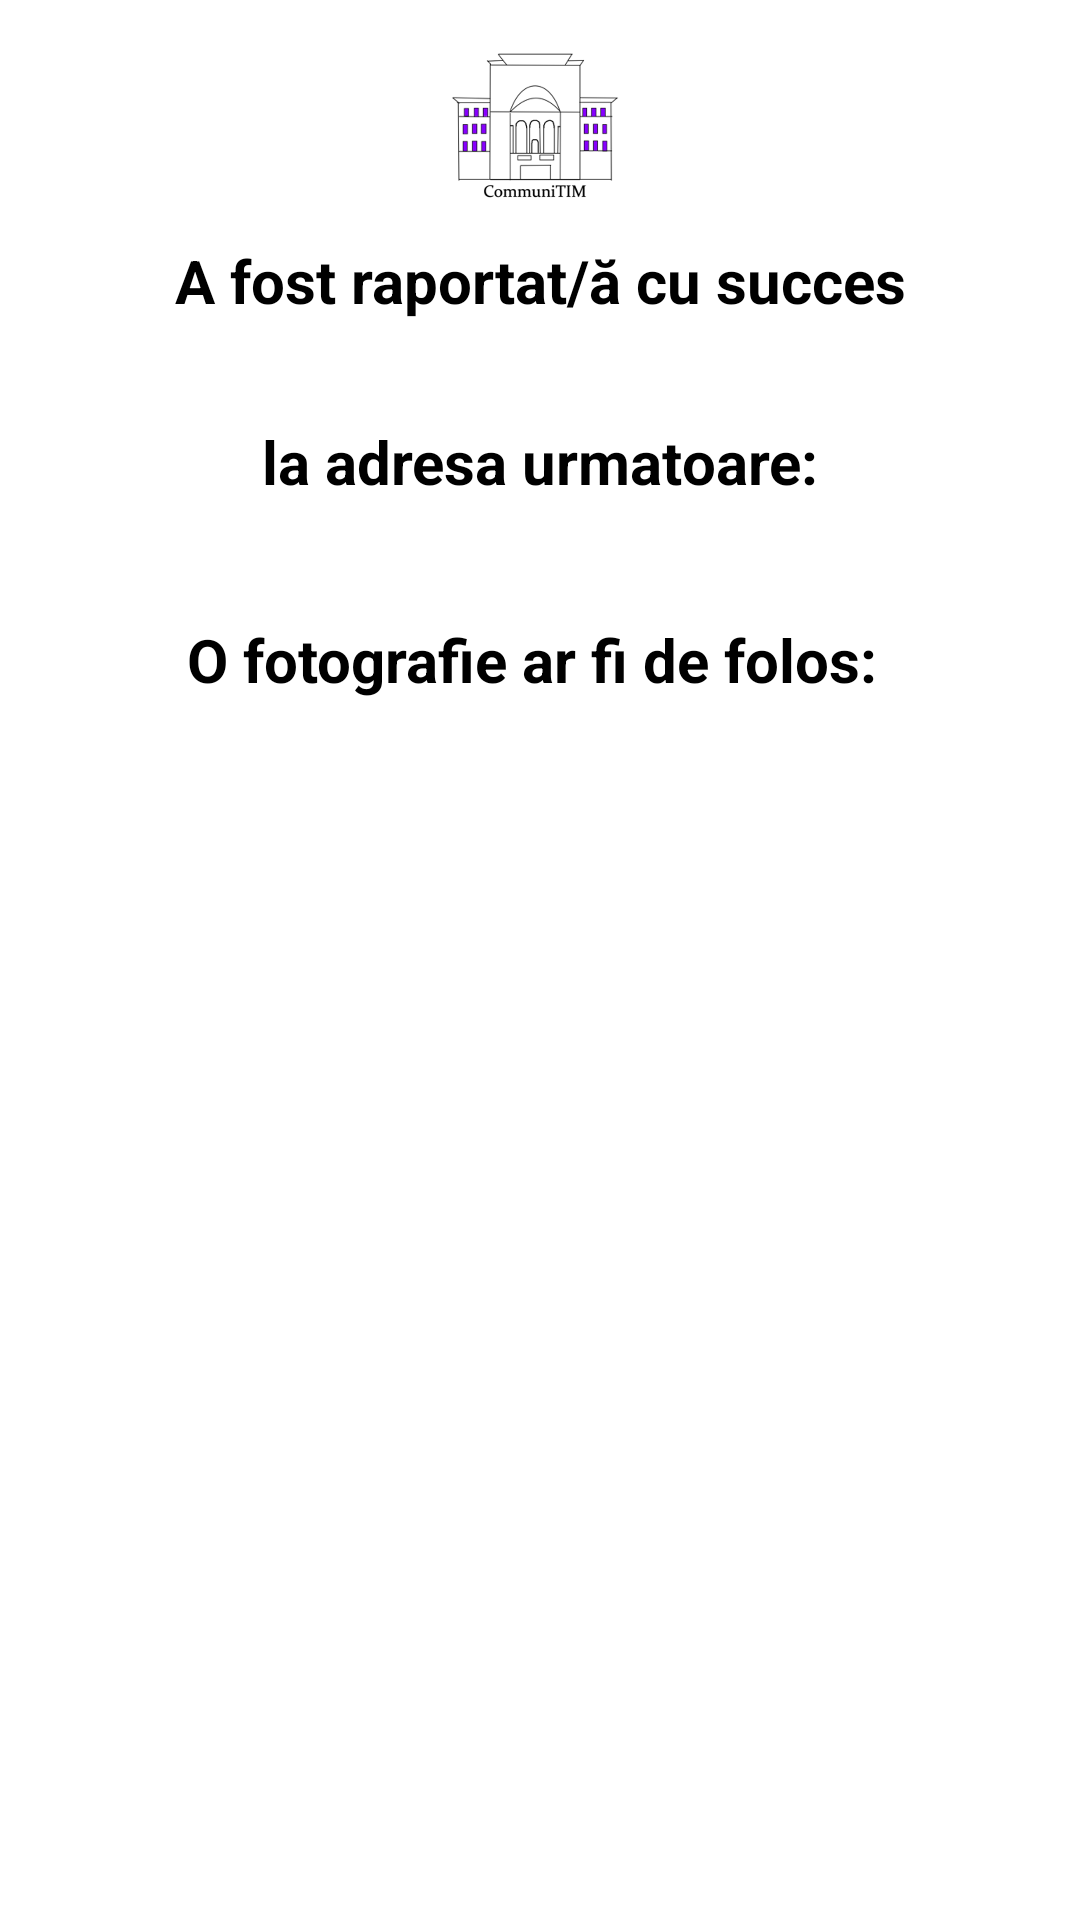

Here is an Android app screen rendered from its layout file. Give the layout XML and the strings, colors and styles it references.
<!-- AndroidManifest.xml: application theme Theme.UICommuniTIM -->
<!-- res/layout/activity_problem_overview.xml -->
<?xml version="1.0" encoding="utf-8"?>
<LinearLayout xmlns:android="http://schemas.android.com/apk/res/android"
    xmlns:app="http://schemas.android.com/apk/res-auto"
    xmlns:tools="http://schemas.android.com/tools"
    android:layout_width="match_parent"
    android:layout_height="match_parent"
    tools:context=".ProblemOverview"
    android:orientation="vertical">

    <ImageView
        android:id="@+id/imageView2"
        android:layout_width="80dp"
        android:layout_height="80dp"
        android:layout_gravity="center"
        app:srcCompat="@drawable/logo_mare"
        />

    <TextView
        android:id="@+id/textView2"
        android:layout_width="match_parent"
        android:layout_height="wrap_content"
        android:gravity="center"
        android:paddingTop="0dp"
        android:text="A fost raportat/ă cu succes"
        android:textColor="@color/black"
        android:textSize="20dp"
        android:textStyle="bold"/>

    <TextView
        android:id="@+id/addTextProblema"
        android:layout_width="match_parent"
        android:layout_height="wrap_content"
        android:text=""
        android:textSize="22dp"
        android:paddingLeft="20dp"
        android:paddingRight="10dp"
        android:paddingTop="2dp"
        android:textColor="#8a2be2"
        android:gravity="center"
        android:textStyle="bold"
        />

    <TextView
        android:id="@+id/textView6"
        android:layout_width="match_parent"
        android:layout_height="wrap_content"
        android:text="la adresa urmatoare:"
        android:textSize="20dp"
        android:paddingLeft="10dp"
        android:paddingRight="10dp"
        android:gravity="center"
        android:textColor="@color/black"
        android:paddingTop="2dp"
        android:textStyle="bold"
        />
    <TextView
        android:id="@+id/addTextAdresa"
        android:layout_width="match_parent"
        android:layout_height="wrap_content"
        android:text=""
        android:textSize="20dp"
        android:paddingLeft="10dp"
        android:paddingRight="10dp"
        android:gravity="center"
        android:textColor="#8a2be2"
        android:paddingTop="2dp"
        android:textStyle="bold"
        />

    <TextView
        android:id="@+id/textview5"
        android:layout_width="match_parent"
        android:layout_height="wrap_content"
        android:text="O fotografie ar fi de folos:"
        android:textSize="20dp"
        android:gravity="center"
        android:paddingRight="10dp"
        android:paddingLeft="5dp"
        android:textColor="@color/black"
        android:textStyle="bold"
        android:paddingTop="10dp"
        />

    <ImageView
        android:layout_width="300dp"
        android:layout_height="380dp"
        android:layout_marginBottom="15dp"
        android:layout_marginTop="10dp"
        android:layout_gravity="center"
        android:id="@+id/photoImageView">

    </ImageView>

    <LinearLayout
        android:layout_width="match_parent"
        android:layout_height="match_parent"
        android:orientation="horizontal"
        android:gravity="center">


        <Button
            android:id="@+id/photoButton"
            android:layout_width="130dp"
            android:layout_height="wrap_content"
            android:layout_gravity="left"
            android:layout_marginLeft="50dp"
            android:layout_marginRight="30dp"
            android:text="Fă o poză">

        </Button>

        <Button
            android:id="@+id/nextButton"
            android:layout_width="130dp"
            android:layout_height="wrap_content"
            android:layout_gravity="right"
            android:layout_marginRight="50dp"
            android:layout_marginLeft="30dp"
            android:text="Înainte">

        </Button>
    </LinearLayout>
</LinearLayout>
<!-- resources referenced by this layout -->
<resources>
  <!-- drawable logo_mare: png bitmap (drawable, 46268 bytes) -->
  <style name="Theme.UICommuniTIM" parent="Theme.MaterialComponents.DayNight.DarkActionBar">
          
          <item name="colorPrimary">@color/purple_500</item>
          <item name="colorPrimaryVariant">@color/purple_700</item>
          <item name="colorOnPrimary">@color/white</item>
          
          <item name="colorSecondary">@color/teal_200</item>
          <item name="colorSecondaryVariant">@color/teal_700</item>
          <item name="colorOnSecondary">@color/black</item>
          
          <item name="android:statusBarColor">?attr/colorPrimaryVariant</item>
          
      </style>
  <!-- not gathered from this repository: default colours our renderer supplied (Android Studio template values) -->
  <color name="purple_500">#FF6200EE</color>
  <color name="purple_700">#FF3700B3</color>
  <color name="teal_200">#FF03DAC5</color>
  <color name="teal_700">#FF018786</color>
  <color name="black">#FF000000</color>
  <color name="white">#FFFFFFFF</color>
</resources>
